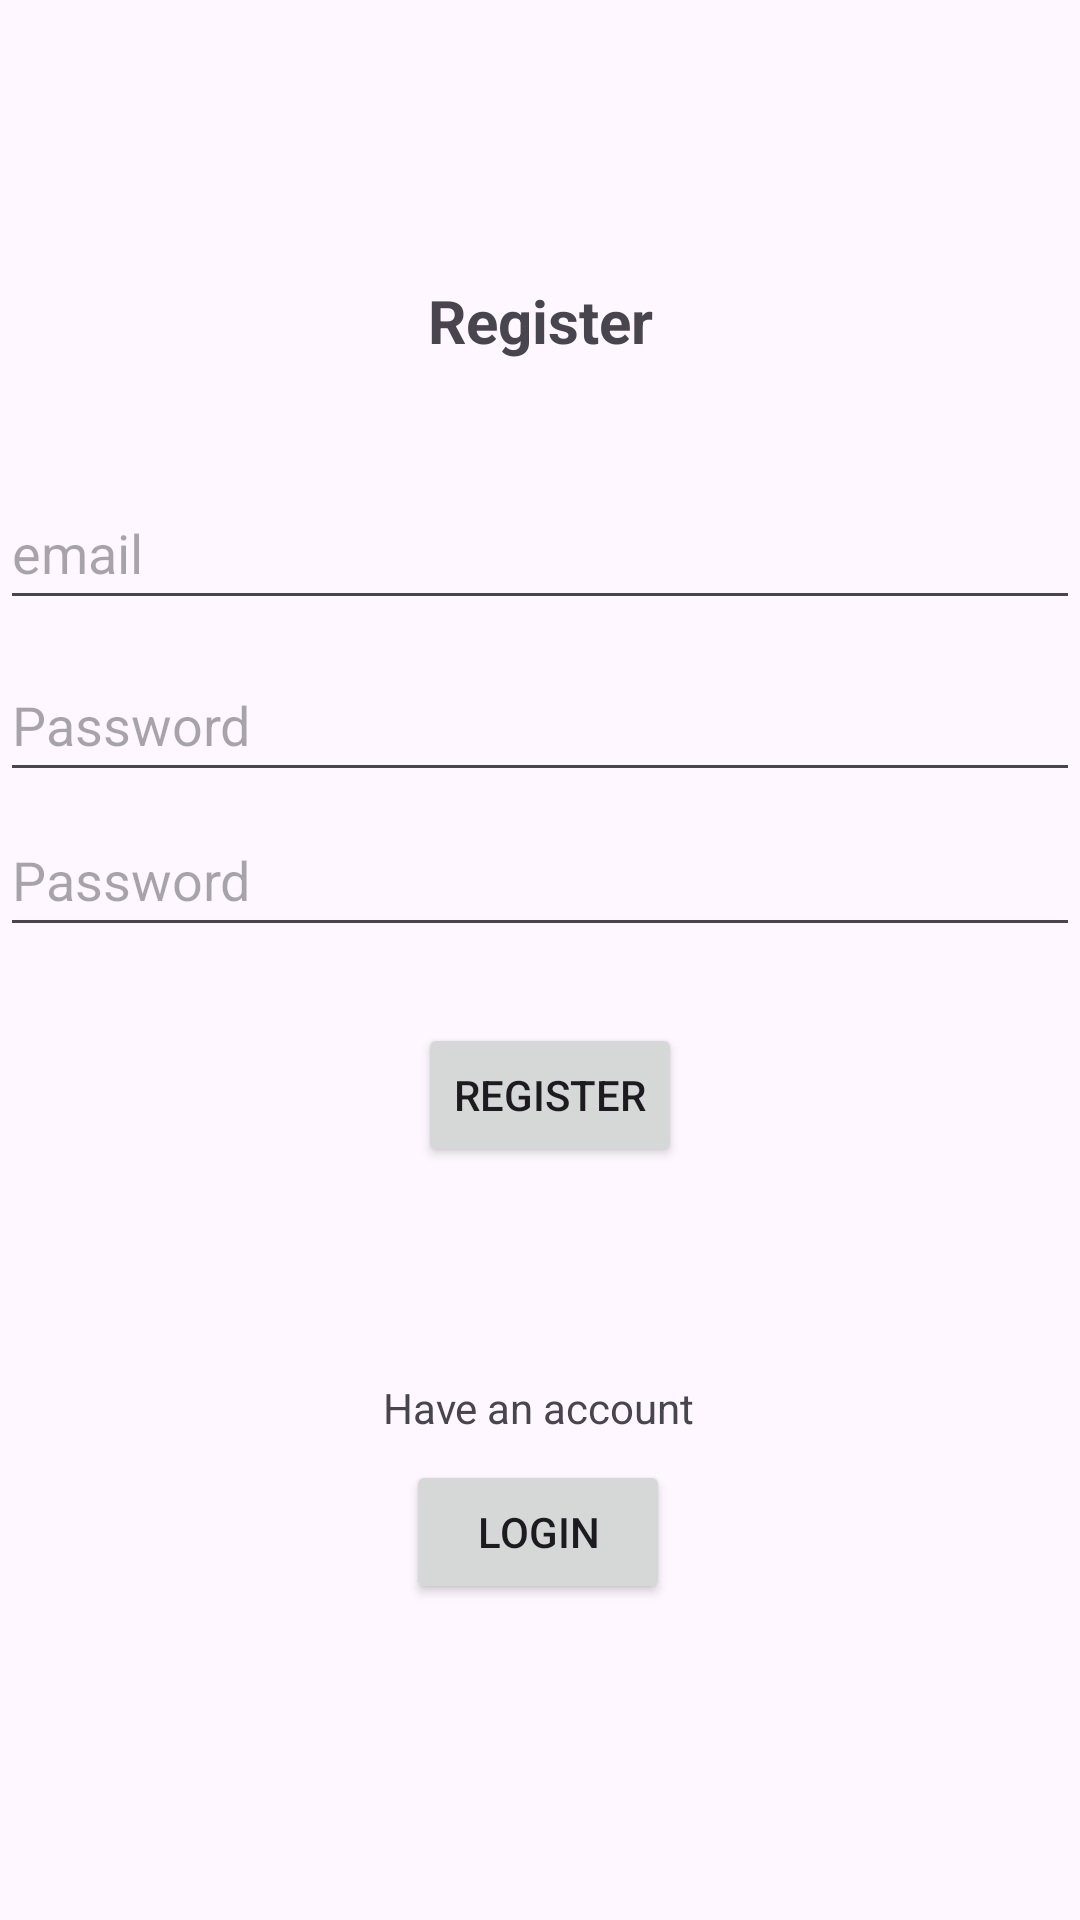

Write the Android layout XML for this screen, with the resource values it uses.
<!-- AndroidManifest.xml: application theme Theme.App1 -->
<!-- res/layout/activity_register.xml -->
<?xml version="1.0" encoding="utf-8"?>
<androidx.constraintlayout.widget.ConstraintLayout xmlns:android="http://schemas.android.com/apk/res/android"
    xmlns:app="http://schemas.android.com/apk/res-auto"
    xmlns:tools="http://schemas.android.com/tools"
    android:layout_width="match_parent"
    android:layout_height="match_parent"
    tools:context=".Register">

    <TextView
        android:layout_width="94dp"
        android:layout_height="31dp"
        android:gravity="center"
        android:text="@string/register"
        android:textSize="20sp"
        android:textStyle="bold"
        app:layout_constraintBottom_toBottomOf="parent"
        app:layout_constraintEnd_toEndOf="parent"
        app:layout_constraintStart_toStartOf="parent"
        app:layout_constraintTop_toTopOf="parent"
        app:layout_constraintVertical_bias="0.15"
        tools:ignore="TextSizeCheck"
        tools:text="Register" />

    <EditText
        android:id="@+id/view_email"
        android:layout_width="match_parent"
        android:layout_height="wrap_content"
        android:autofillHints=""
        android:ems="10"
        android:hint="@string/email"
        android:inputType="textEmailAddress"
        android:minHeight="48dp"
        app:layout_constraintBottom_toBottomOf="parent"
        app:layout_constraintEnd_toEndOf="parent"
        app:layout_constraintHorizontal_bias="0.497"
        app:layout_constraintStart_toStartOf="parent"
        app:layout_constraintTop_toTopOf="parent"
        app:layout_constraintVertical_bias="0.268" />

    <EditText
        android:id="@+id/view_password"
        android:layout_width="match_parent"
        android:layout_height="wrap_content"
        android:ems="10"
        android:hint="@string/password"
        android:inputType="textPassword"
        android:minHeight="48dp"
        app:layout_constraintBottom_toBottomOf="parent"
        app:layout_constraintEnd_toEndOf="parent"
        app:layout_constraintHorizontal_bias="0.497"
        app:layout_constraintStart_toStartOf="parent"
        app:layout_constraintTop_toTopOf="parent"
        app:layout_constraintVertical_bias="0.365"
        android:autofillHints="" />

    <EditText
        android:id="@+id/view_password2"
        android:layout_width="match_parent"
        android:layout_height="wrap_content"
        android:autofillHints=""
        android:ems="10"
        android:hint="@string/password"
        android:inputType="textPassword"
        android:minHeight="48dp"
        app:layout_constraintBottom_toBottomOf="parent"
        app:layout_constraintEnd_toEndOf="parent"
        app:layout_constraintHorizontal_bias="0.0"
        app:layout_constraintStart_toStartOf="parent"
        app:layout_constraintTop_toTopOf="parent"
        app:layout_constraintVertical_bias="0.452" />

    <Button
        android:id="@+id/btn_register2"
        android:layout_width="wrap_content"
        android:layout_height="wrap_content"
        android:text="@string/register"
        app:layout_constraintBottom_toBottomOf="parent"
        app:layout_constraintEnd_toEndOf="parent"
        app:layout_constraintHorizontal_bias="0.512"
        app:layout_constraintStart_toStartOf="parent"
        app:layout_constraintTop_toTopOf="parent"
        app:layout_constraintVertical_bias="0.576"
        tools:ignore="DuplicateSpeakableTextCheck" />

    <TextView
        android:layout_width="wrap_content"
        android:layout_height="wrap_content"
        android:ems="10"
        android:gravity="center"
        android:inputType="text"
        android:minHeight="48dp"
        android:text="@string/have_an_account"
        app:layout_constraintBottom_toBottomOf="parent"
        app:layout_constraintEnd_toEndOf="parent"
        app:layout_constraintHorizontal_bias="0.497"
        app:layout_constraintStart_toStartOf="parent"
        app:layout_constraintTop_toTopOf="parent"
        app:layout_constraintVertical_bias="0.752"
        tools:ignore="TextViewEdits" />

    <Button
        android:id="@+id/btn_login2"
        android:layout_width="wrap_content"
        android:layout_height="wrap_content"
        android:text="@string/login"
        app:layout_constraintBottom_toBottomOf="parent"
        app:layout_constraintEnd_toEndOf="parent"
        app:layout_constraintHorizontal_bias="0.498"
        app:layout_constraintStart_toStartOf="parent"
        app:layout_constraintTop_toTopOf="parent"
        app:layout_constraintVertical_bias="0.822" />

</androidx.constraintlayout.widget.ConstraintLayout>
<!-- resources referenced by this layout -->
<resources>
  <string name="email">email</string>
  <string name="have_an_account">Have an account</string>
  <string name="login">Login</string>
  <string name="password">Password</string>
  <string name="register">Register</string>
  <style name="Theme.App1" parent="Base.Theme.App1" />
  <style name="Base.Theme.App1" parent="Theme.Material3.DayNight.NoActionBar">
          
          
      </style>
</resources>
